Run: headless pygame with SDL's dummy video driver; simulated clock (each Clock.tick advances the game by its frame time, no real sleeping); random seed 0; keys injected as events and as key.get_pressed() state; no mouse input.
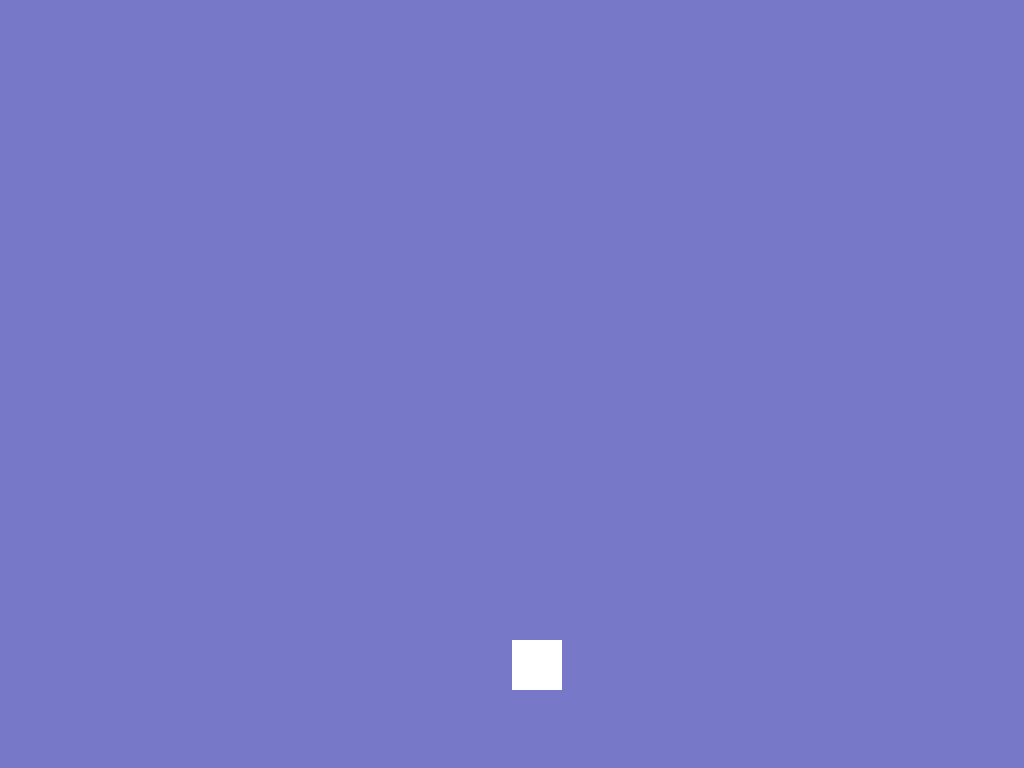
Frame 1 of 4 · flips 1–60 · no input
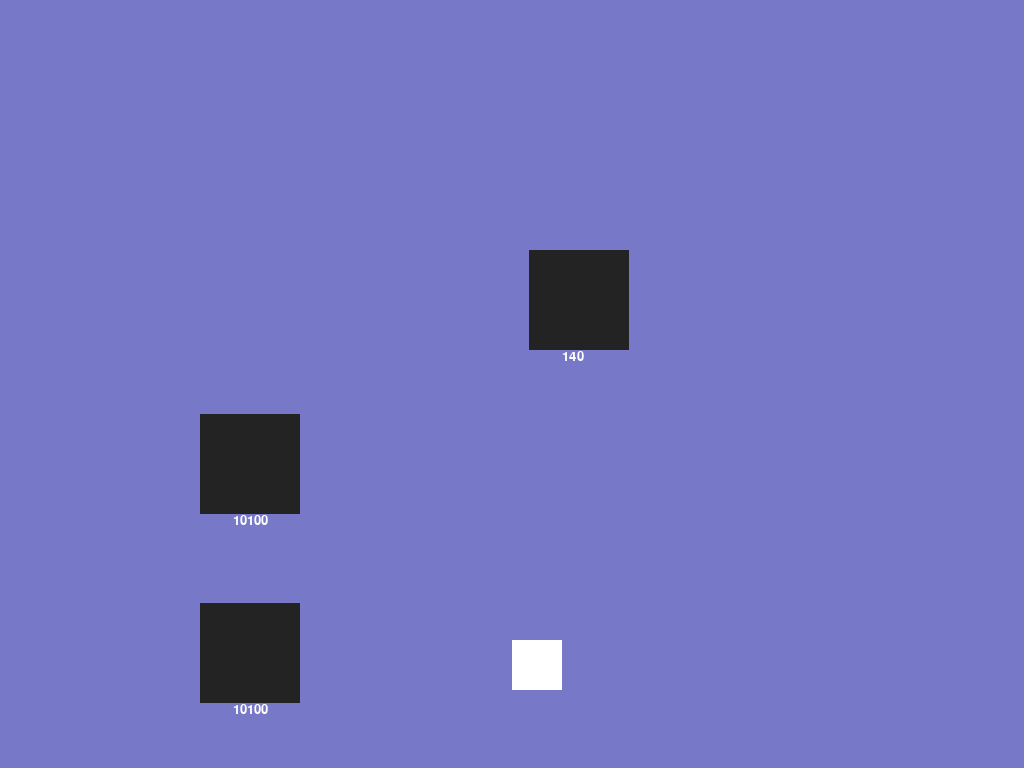
Frame 2 of 4 · flips 61–180 · tapped SPACE, RETURN · held RIGHT (→), D
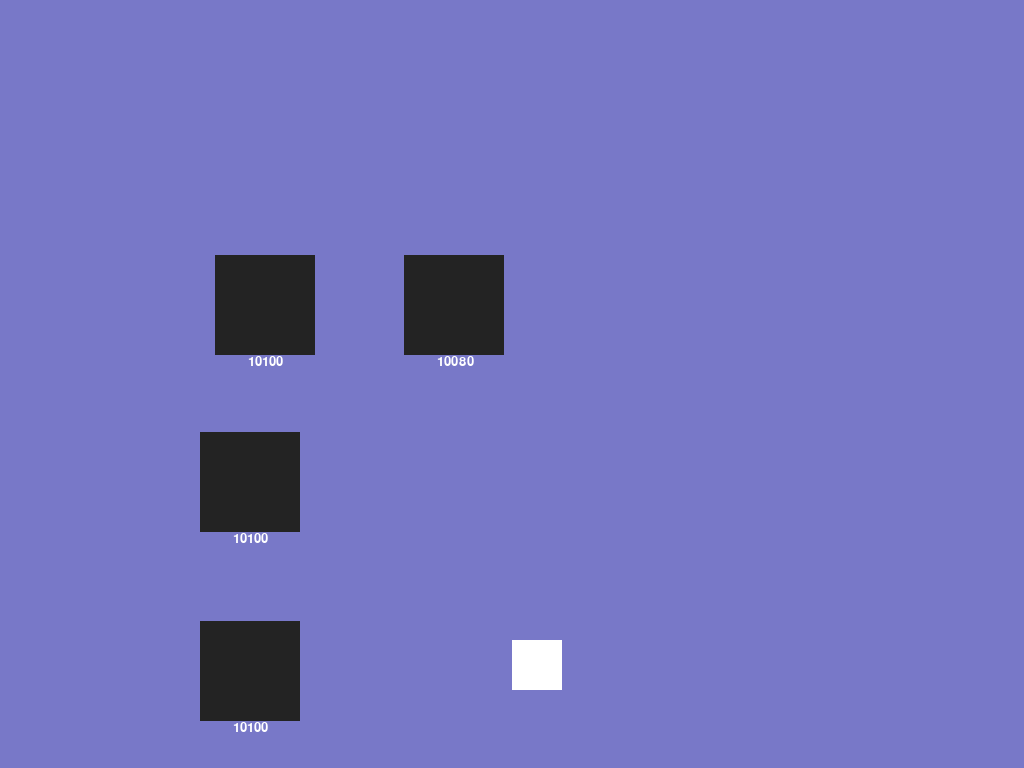
Frame 3 of 4 · flips 181–300 · held DOWN (↓), S
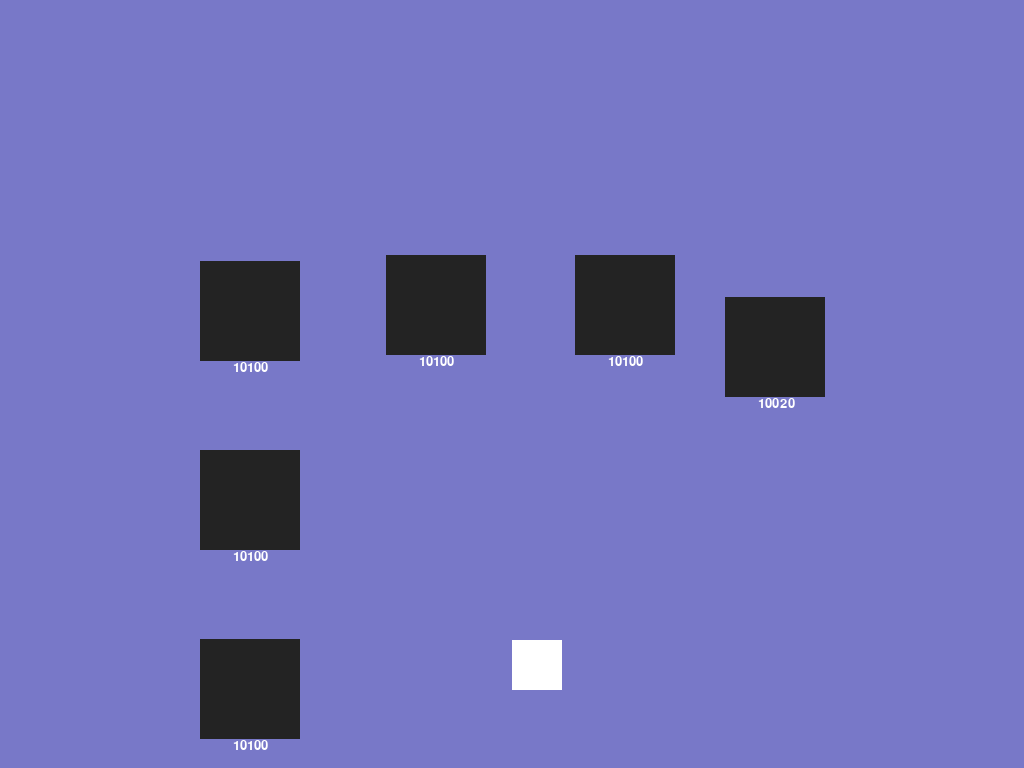
Frame 4 of 4 · flips 301–420 · held LEFT (←), A, UP (↑), W

The pygame program that drew these frames:

import pygame as pg
import math
pg.init()
screen_width = pg.display.get_desktop_sizes()[0][0]
screen_height = pg.display.get_desktop_sizes()[0][1]
print(screen_width, screen_height)
screen_scale_y = 1536 / screen_width
screen_scale_x = 960 / screen_height
# print(screen_scale_x, screen_scale_y)
screen = pg.display.set_mode((screen_width, screen_height), pg.RESIZABLE)
clock = pg.time.Clock()

minions = []
bullets = []
seconds = 0
lives = 3
shoot_timer = 0
small_font = 20
#Fonts
font = pg.font.SysFont("comicsans", int(small_font))



class Monster:
    def __init__(self,health,width,height,speed,y):
        self.health = health
        self.width = width
        self.height = height
        self.colour = (35,35,35)
        self.speed = speed
        self.x = 200
        self.y = y
        self.rect = pg.Rect(self.x,self.y,self.width,self.height)
        self.state = 0
    def move(self):
        if self.y >= screen_height / 3 and self.x == 200:
            self.y -= self.speed
            self.state = 1
        if self.y <= screen_height / 3 and self.x <= screen_width - 200:
            self.x += self.speed
            self.state = 2
        if self.x >= screen_width - 200 - self.width and self.y < screen_height:
            self.y += self.speed
            self.state = 3
    def draw(self,screen):
        pg.draw.rect(screen, self.colour, (self.x, self.y, self.width, self.height))
        health = font.render(str(self.health), True, (255,255,255))
        screen.blit(health,(self.x + self.width /3,self.y + self.height))


class Tower():
    def __init__(self,x,y,colour,shoot_speed):
        self.width = 50
        self.height = 50
        self.x = x
        self.y = y
        self.colour = colour
        self.shoot_speed = shoot_speed
        self.timer = 0
    def calculate(self,minion):
        dx = (minion.x + minion.width/2) - (self.x+self.width/2)
        dy = (minion.y + minion.height/2) - (self.y+self.height/2)
        distance = math.hypot(dx,dy)
        return distance
    def draw(self,screen):
        pg.draw.rect(screen,self.colour, (self.x, self.y, self.width, self.height))
    def shoot(self,bullets):
        pass


class Bullet:
    def __init__(self,x,y,vel_x,vel_y,damage,colour):
        self.vel_x = vel_x
        self.vel_y = vel_y
        self.damage = damage
        self.colour = colour
        self.x = x
        self.y = y
        self.width = 8
        self.height = 8
    def move(self,minion):
        if self.y > minion.y + minion.height / 2:
            self.y -= self.vel_y
        if self.y < minion.y + minion.height / 2:
            self.y += self.vel_y
        if self.x > minion.x + minion.width / 2:
            self.x -= self.vel_x
        if self.x < minion.x + minion.width / 2:
            self.x += self.vel_x
    def move_better(self,minion,tower):
        if minion.state == 1:
            pass
    def draw(self,screen):
        pg.draw.circle(screen,self.colour, (self.x, self.y), self.width, self.height)
    def check_collision(self,minion):
        minion.rect = pg.Rect(minion.x,minion.y,minion.width,minion.height)
        self.rect = pg.Rect(self.x,self.y,self.width,self.height)
        if self.rect.colliderect(minion.rect):

            minion.health -= self.damage
            return True
        else:
            return False


tower = Tower(screen_width/2,screen_height/1.2,(255,255,255),5)
bullet = Bullet(screen_width/2,screen_height/1.2,5,5,10,(0,0,0))
running = True
paused = False
while running:
    for event in pg.event.get():
        if event.type == pg.QUIT:
            running = False
        if event.type == pg.KEYDOWN:
            if event.key == pg.K_BACKSPACE:
                running = False
            if event.key == pg.K_ESCAPE:
                paused = not paused
            if event.key == pg.K_SPACE:
                minions.append(Monster(200,100,100,7,screen_height))
            if event.key == pg.K_DELETE:
                pass
    tower.draw(screen)
    if not paused:
        seconds += clock.tick(60) / 1000
        shoot_timer += clock.tick(60) / 1000
        screen.fill((120, 120, 200))
        tower.draw(screen)

        if seconds >= 1:
            minions.append(Monster(10100, 100, 100, 3, screen_height))
            seconds = 0
            print(f"Nr of minions: {len(minions)}")

        for minion in minions[:]:
            minion.move()
            minion.draw(screen)
            if minion.x >= screen_width - 200 - minion.width and minion.y >= screen_height:
                minions.remove(minion)
            if minion.health <= 0:
                minions.remove(minion)

        if len(minions) > 0 and shoot_timer % 0.5 >= 0.485:
            bullets.append(Bullet(tower.x + tower.width/2,tower.y + tower.height/2,30,30,20,(140,0,0)))
            tower.calculate(minions[0])
        elif len(minions) <=0:
            del bullets[::]

        for bullet in bullets[:]:
            bullet.move(minions[0])
            bullet.draw(screen)
            if bullet.check_collision(minions[0]):
                bullets.remove(bullet)






    pg.display.flip()
